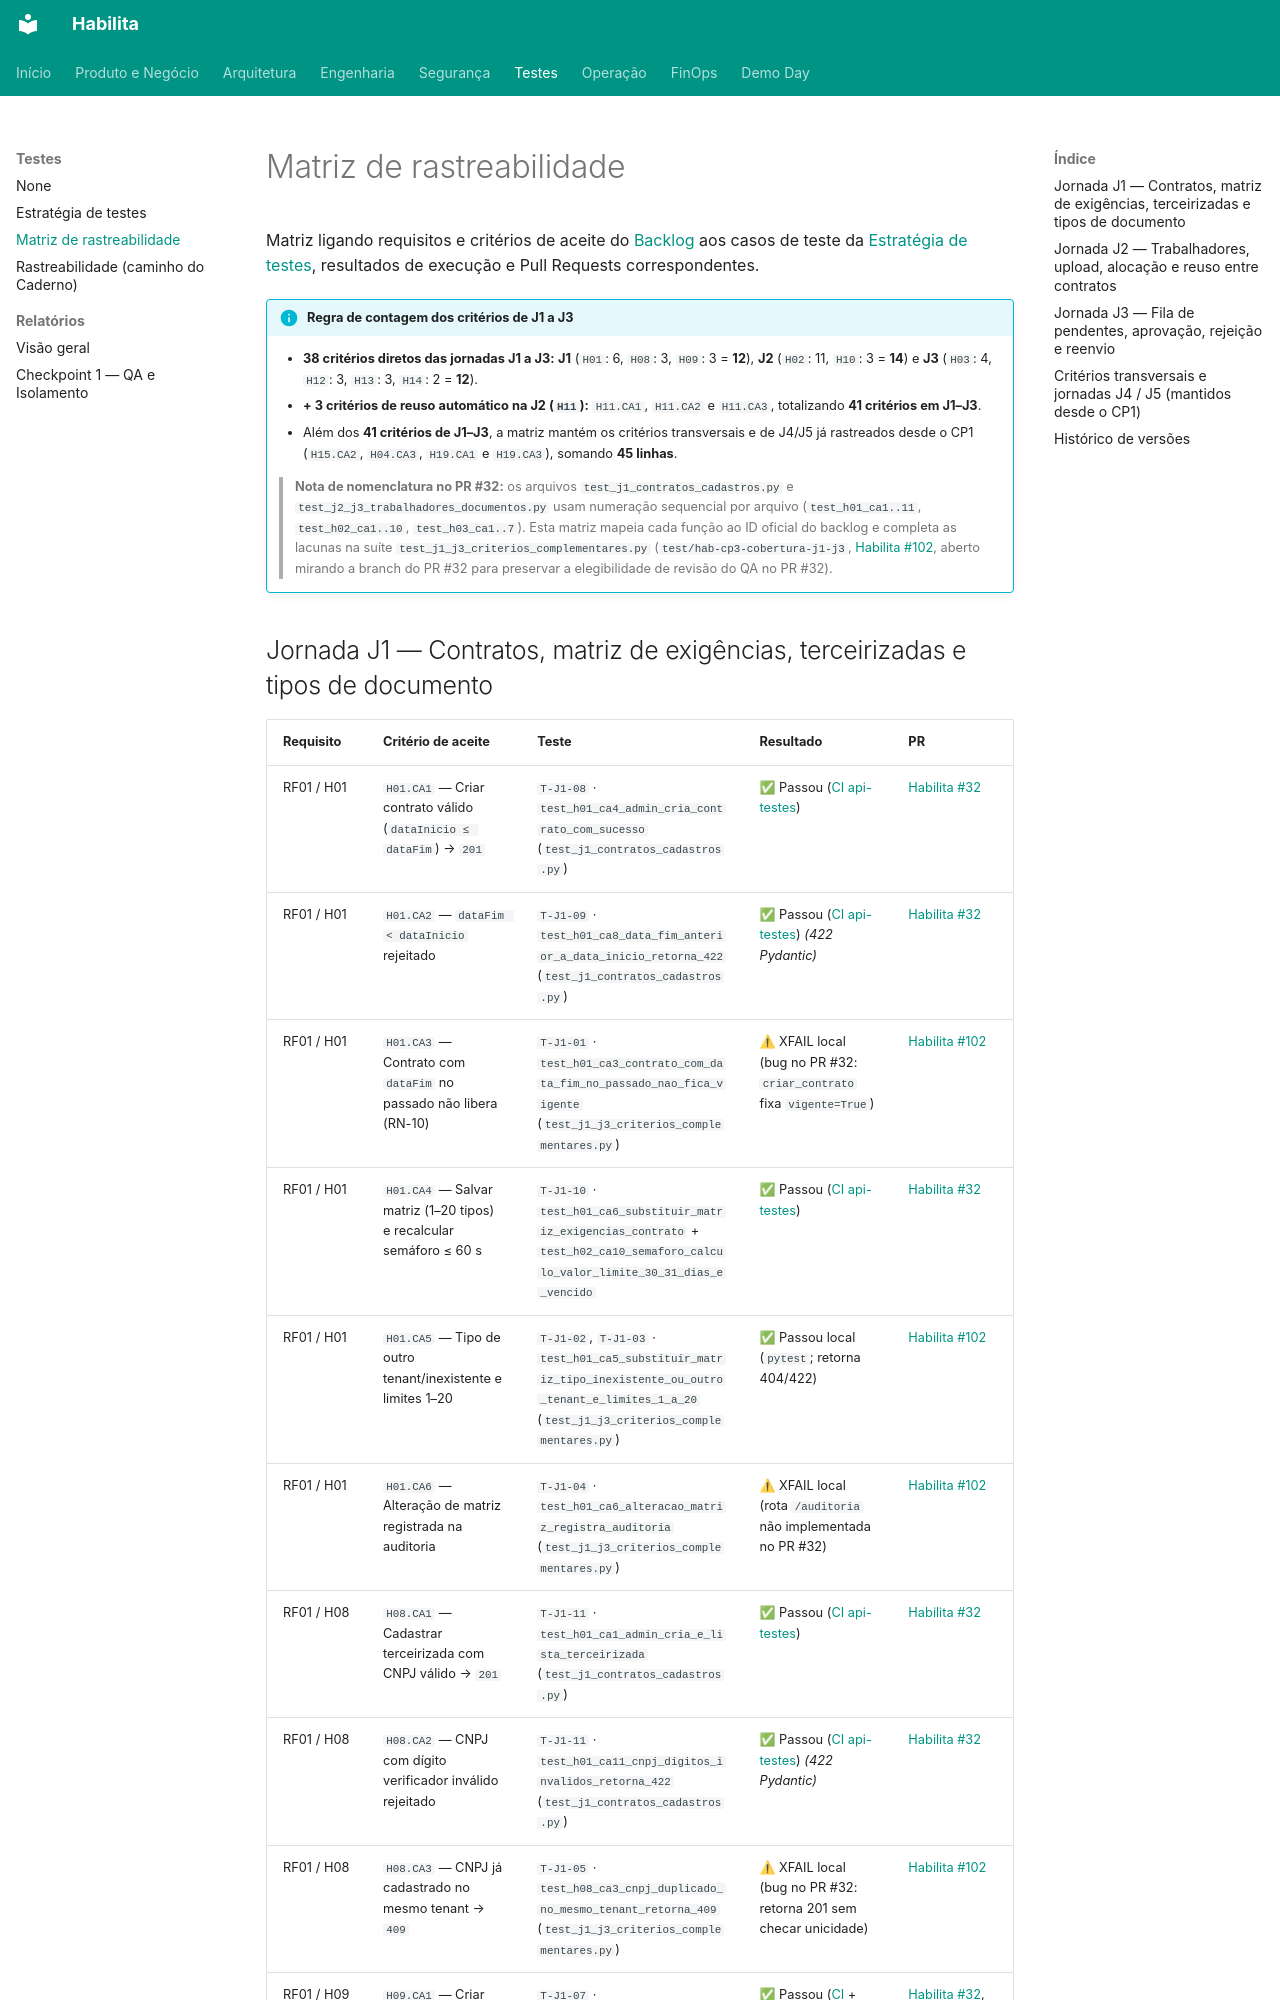

repository: projeto-habilita/habilita-docs · page: testes/matriz/index.html · generator: mkdocs

# Matriz de rastreabilidade

Matriz ligando requisitos e critérios de aceite do [Backlog](../produto/requisitos/historias-backlog.md) aos casos de teste da [Estratégia de testes](estrategia.md), resultados de execução e Pull Requests correspondentes.

!!! info "Regra de contagem dos critérios de J1 a J3"
    - **38 critérios diretos das jornadas J1 a J3:** **J1** (`H01`: 6, `H08`: 3, `H09`: 3 = **12**), **J2** (`H02`: 11, `H10`: 3 = **14**) e **J3** (`H03`: 4, `H12`: 3, `H13`: 3, `H14`: 2 = **12**).
    - **+ 3 critérios de reuso automático na J2 (`H11`):** `H11.CA1`, `H11.CA2` e `H11.CA3`, totalizando **41 critérios em J1–J3**.
    - Além dos **41 critérios de J1–J3**, a matriz mantém os critérios transversais e de J4/J5 já rastreados desde o CP1 (`H15.CA2`, `H04.CA3`, `H19.CA1` e `H19.CA3`), somando **45 linhas**.

    > **Nota de nomenclatura no PR #32:** os arquivos `test_j1_contratos_cadastros.py` e `test_j2_j3_trabalhadores_documentos.py` usam numeração sequencial por arquivo (`test_h01_ca1..11`, `test_h02_ca1..10`, `test_h03_ca1..7`). Esta matriz mapeia cada função ao ID oficial do backlog e completa as lacunas na suíte `test_j1_j3_criterios_complementares.py` (`test/hab-cp3-cobertura-j1-j3`, [Habilita #102](https://github.com/projeto-habilita/Habilita/pull/102), aberto mirando a branch do PR #32 para preservar a elegibilidade de revisão do QA no PR #32).
